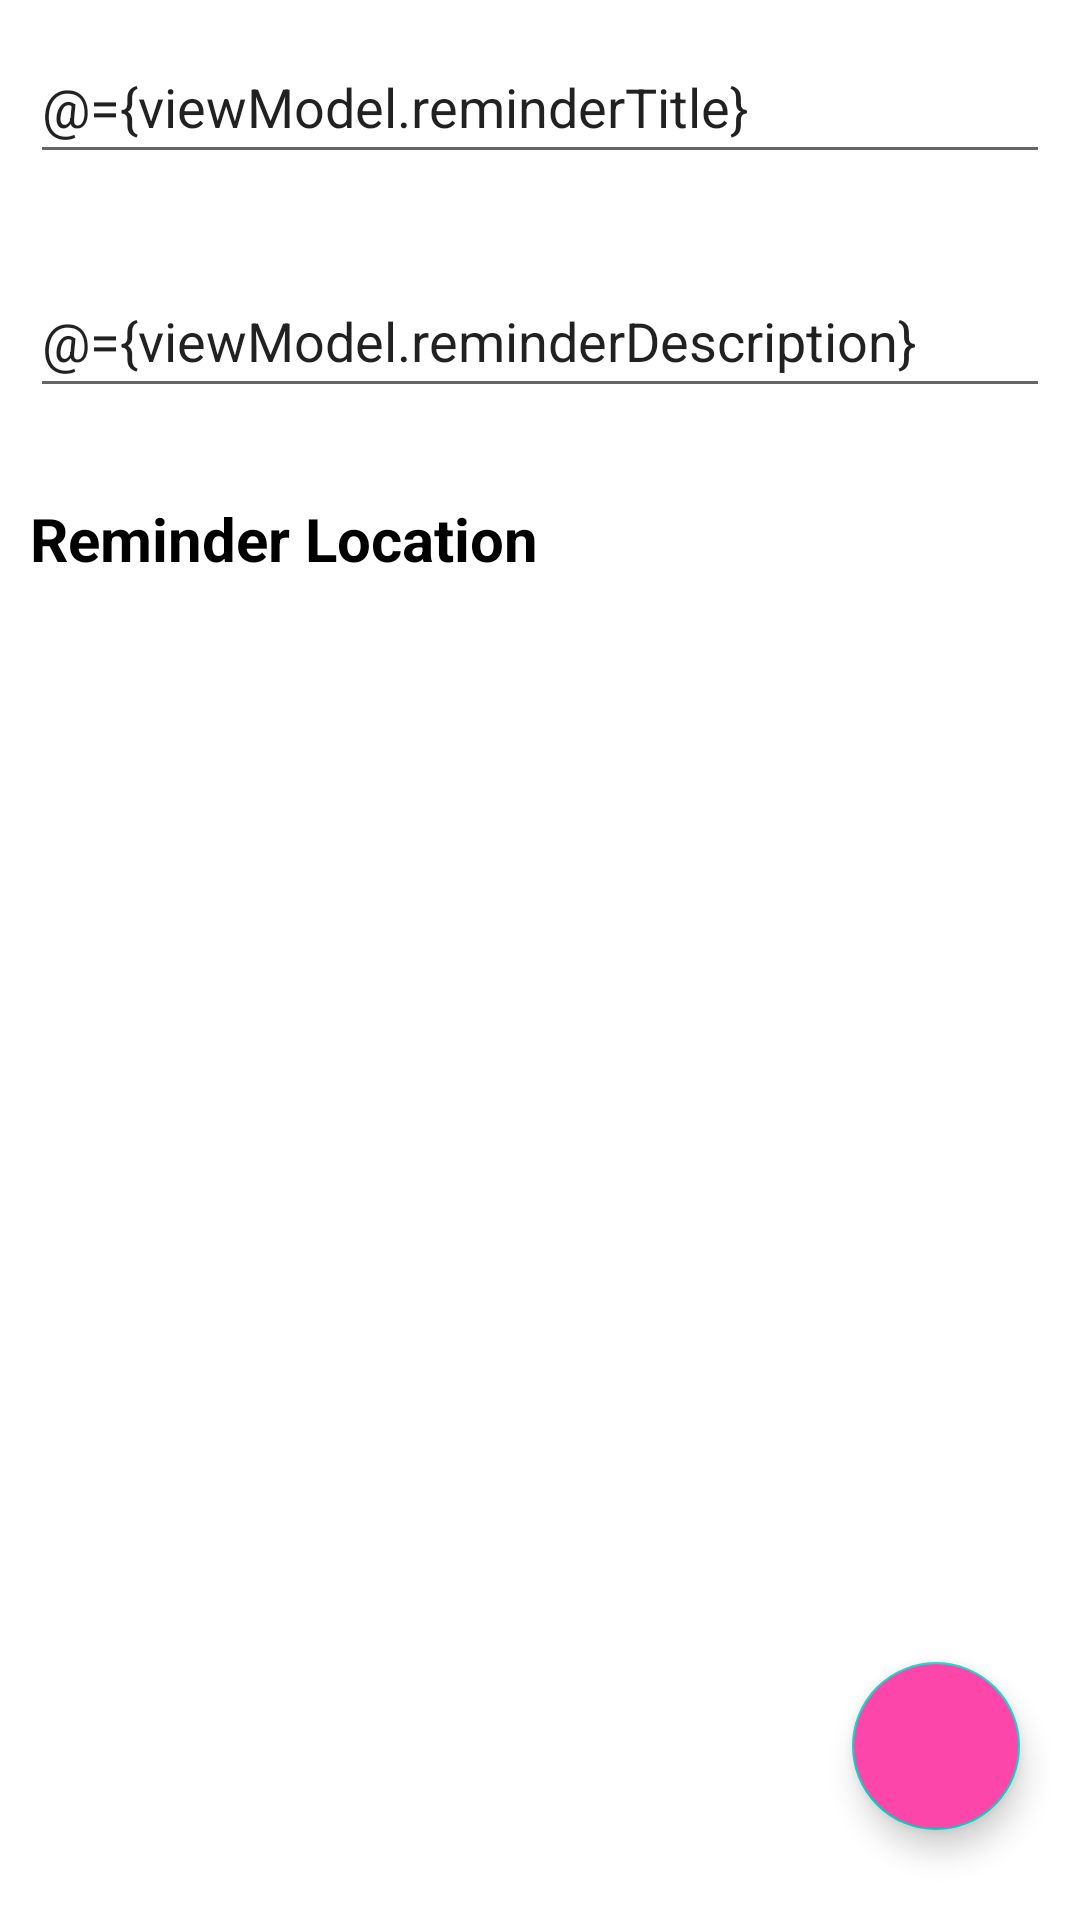

Produce the Android XML layout that renders to this screen, including the resource entries it uses.
<!-- AndroidManifest.xml: application theme Theme.LocationReminderApp -->
<!-- res/layout/fragment_reminder_details.xml -->
<?xml version="1.0" encoding="utf-8"?>
<layout xmlns:android="http://schemas.android.com/apk/res/android"
    xmlns:app="http://schemas.android.com/apk/res-auto"
    xmlns:tools="http://schemas.android.com/tools">
    <data>
        <variable
            name="viewModel"
            type="com.udacity.project4.viewModels.SaveReminderViewModel" />
    </data>

    <androidx.constraintlayout.widget.ConstraintLayout
        android:layout_width="match_parent"
        android:layout_height="match_parent"
        android:padding="10dp">

        <EditText
            android:id="@+id/reminder_title_field"
            android:layout_width="match_parent"
            android:layout_height="wrap_content"
            android:ems="10"
            android:hint="@string/reminder_title_hint"
            android:importantForAutofill="no"
            android:inputType="textPersonName"
            android:minHeight="48dp"
            android:text="@={viewModel.reminderTitle}"
            app:layout_constraintEnd_toEndOf="parent"
            app:layout_constraintStart_toStartOf="parent"
            app:layout_constraintTop_toTopOf="parent" />

        <EditText
            android:id="@+id/reminder_description_field"
            android:layout_width="match_parent"
            android:layout_height="wrap_content"
            android:layout_marginTop="30dp"
            android:ems="10"
            android:hint="@string/reminder_description_hint"
            android:importantForAutofill="no"
            android:inputType="textPersonName"
            android:lines="5"
            android:maxLines="5"
            android:minHeight="48dp"
            android:text="@={viewModel.reminderDescription}"
            app:layout_constraintTop_toBottomOf="@+id/reminder_title_field"
            tools:layout_editor_absoluteX="-11dp" />

        <LinearLayout
            android:layout_width="match_parent"
            android:layout_height="wrap_content"
            android:layout_marginTop="30dp"
            android:orientation="horizontal"
            app:layout_constraintTop_toBottomOf="@+id/reminder_description_field"
            tools:layout_editor_absoluteX="10dp">

            <TextView
                android:id="@+id/location_view"
                android:layout_width="wrap_content"
                android:layout_height="wrap_content"
                android:layout_weight="1"
                android:drawablePadding="10dp"
                android:text="@string/reminder_location"
                android:textColor="@color/black"
                android:textSize="20sp"
                android:textStyle="bold"
                app:drawableStartCompat="@drawable/ic_location_icon" />

            <TextView
                android:id="@+id/map_location"
                android:layout_width="wrap_content"
                android:layout_height="wrap_content"
                android:layout_weight="1"
                android:text="@{viewModel.reminderLocation}"
                android:textColor="@color/black"
                android:textSize="16sp"
                tools:text="Alexandria" />
        </LinearLayout>

        <com.google.android.material.floatingactionbutton.FloatingActionButton
            android:id="@+id/details_fab"
            android:layout_width="wrap_content"
            android:layout_height="wrap_content"
            android:layout_marginEnd="10dp"
            android:layout_marginBottom="20dp"
            android:clickable="true"
            android:focusable="true"
            app:tint="@color/white"
            android:backgroundTint="@color/pink"
            android:contentDescription="@string/save_button"
            app:layout_constraintBottom_toBottomOf="parent"
            app:layout_constraintEnd_toEndOf="parent"
            app:srcCompat="@drawable/ic_save_icon" />
    </androidx.constraintlayout.widget.ConstraintLayout>
</layout>
<!-- resources referenced by this layout -->
<resources>
  <color name="black">#FF000000</color>
  <color name="pink">#FC46AA</color>
  <color name="white">#FFFFFFFF</color>
  <string name="reminder_description_hint">Description</string>
  <string name="reminder_location">Reminder Location</string>
  <string name="reminder_title_hint">Reminder Title</string>
  <string name="save_button">Save</string>
  <style name="Theme.LocationReminderApp" parent="Theme.MaterialComponents.DayNight.DarkActionBar">
          
          <item name="colorPrimary">@color/purple_500</item>
          <item name="colorPrimaryVariant">@color/purple_700</item>
          <item name="colorOnPrimary">@color/white</item>
          
          <item name="colorSecondary">@color/teal_200</item>
          <item name="colorSecondaryVariant">@color/teal_700</item>
          <item name="colorOnSecondary">@color/black</item>
          
          <item name="android:statusBarColor" tools:targetApi="l">?attr/colorPrimaryVariant</item>
          
      </style>
  <color name="purple_500">#FF6200EE</color>
  <color name="purple_700">#FF3700B3</color>
  <color name="teal_200">#FF03DAC5</color>
  <color name="teal_700">#FF018786</color>
</resources>
